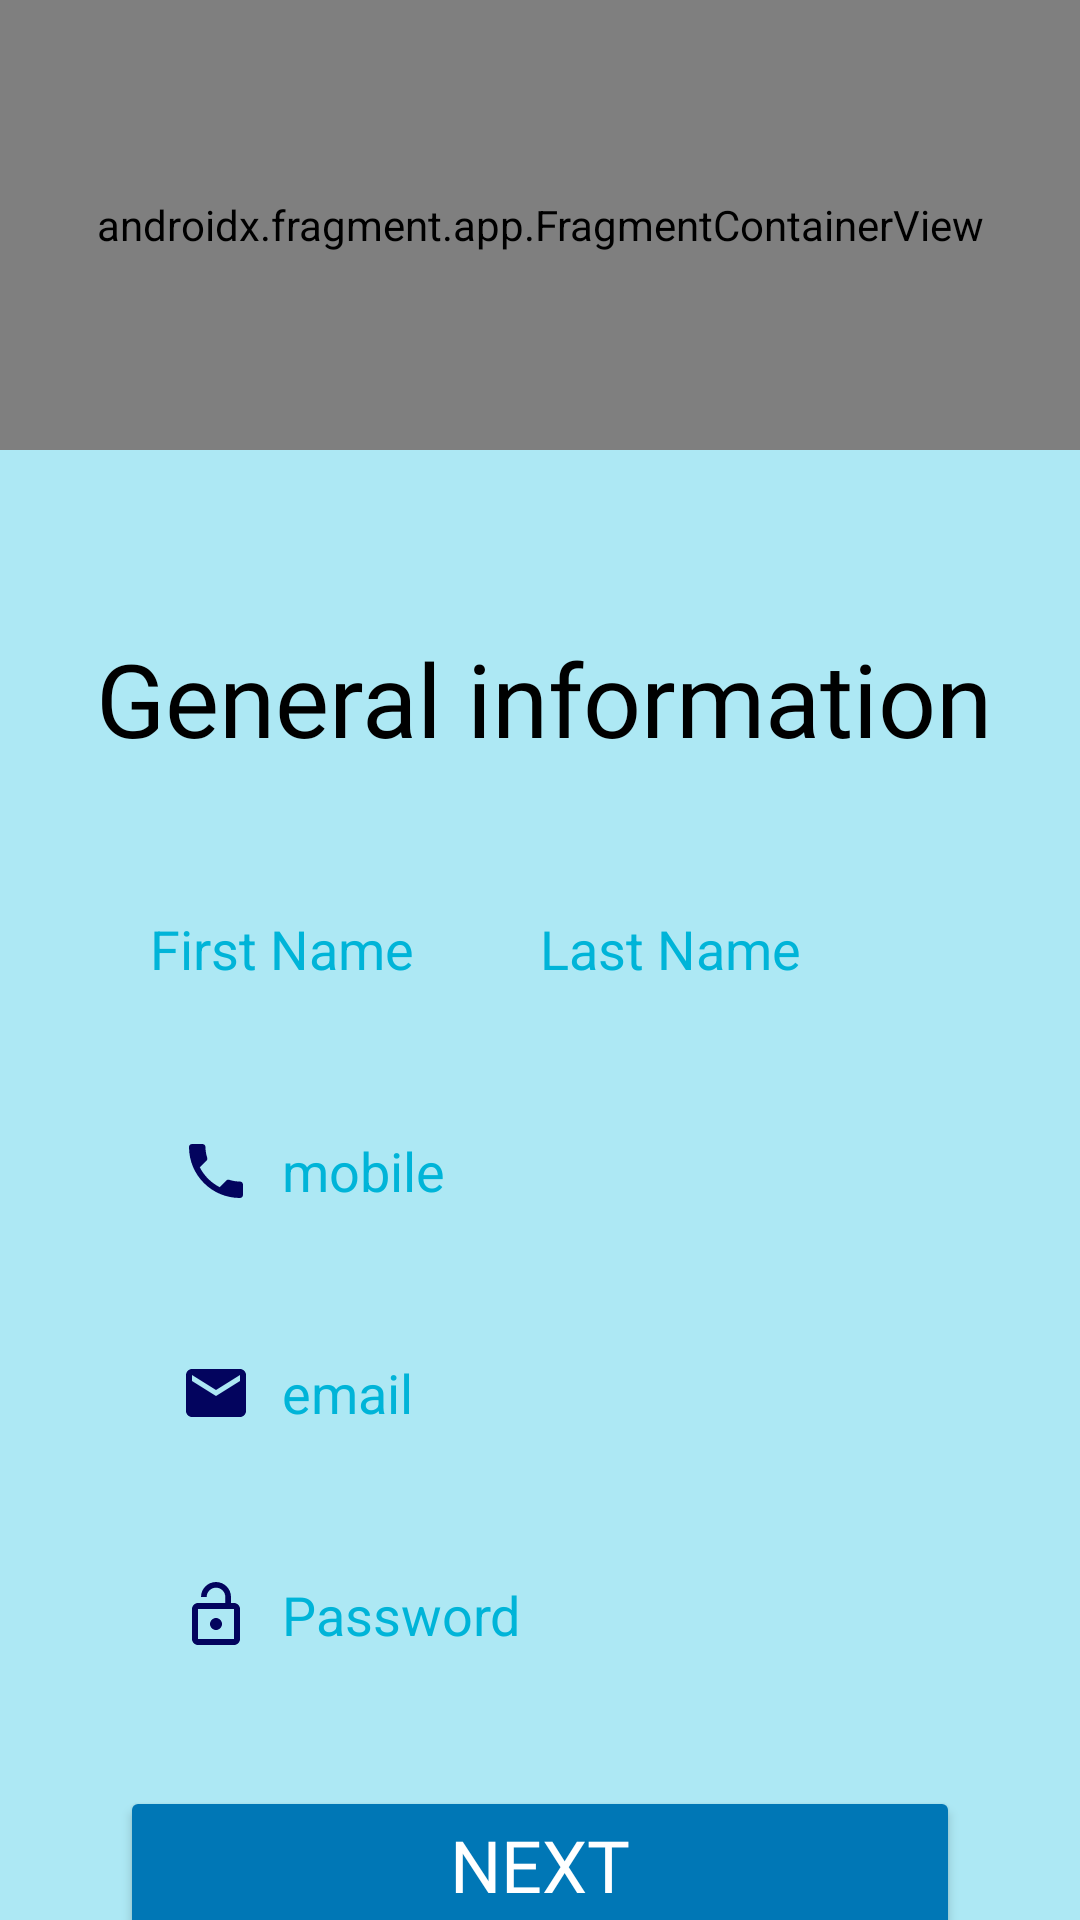

Reconstruct the res/layout file that produces this screen, plus the resources it refers to.
<!-- AndroidManifest.xml: application theme Theme.Water_app -->
<!-- res/layout/activity_register.xml -->
<?xml version="1.0" encoding="utf-8"?>
<androidx.constraintlayout.widget.ConstraintLayout xmlns:android="http://schemas.android.com/apk/res/android"
    xmlns:app="http://schemas.android.com/apk/res-auto"
    xmlns:tools="http://schemas.android.com/tools"
    android:layout_width="match_parent"
    android:layout_height="match_parent"
    android:background="#ADE8F4"
    android:backgroundTint="#ADE8F4"
    tools:context=".RegisterActivity">

    <androidx.fragment.app.FragmentContainerView
        android:id="@+id/fragmentContainerView"
        android:name="com.codebee.water_app.RegisterHeader"
        android:layout_width="0dp"
        android:layout_height="150dp"
        app:layout_constraintEnd_toEndOf="parent"
        app:layout_constraintStart_toStartOf="parent"
        app:layout_constraintTop_toTopOf="parent" />

    <EditText
        android:id="@+id/fn"
        android:layout_width="150dp"
        android:layout_height="50dp"
        android:layout_marginStart="40dp"

        android:layout_marginTop="36dp"
        android:background="@drawable/input_field_design_log_in"
        android:drawablePadding="10dp"
        android:ems="10"
        android:hint="First Name"
        android:inputType="text"
        android:paddingStart="10dp"
        android:textColor="#000000"
        android:textColorHint="#00B4D8"
        app:layout_constraintStart_toStartOf="parent"
        app:layout_constraintTop_toBottomOf="@+id/textView7" />

    <EditText
        android:id="@+id/ln"
        android:layout_width="150dp"
        android:layout_height="50dp"
        android:layout_marginEnd="40dp"
        android:background="@drawable/input_field_design_log_in"
        android:ems="10"
        android:hint="Last Name"
        android:inputType="text"
        android:paddingStart="10dp"
        android:textColor="#000000"
        android:textColorHint="#00B4D8"
        app:layout_constraintEnd_toEndOf="parent"
        app:layout_constraintTop_toTopOf="@+id/fn" />

    <EditText
        android:id="@+id/mob"
        android:layout_width="0dp"
        android:layout_height="50dp"
        android:layout_marginTop="24dp"
        android:background="@drawable/input_field_design_log_in"
        android:drawableStart="@drawable/baseline_local_phone_24"
        android:drawablePadding="10dp"
        android:ems="10"
        android:hint="@string/mobile"
        android:inputType="number"
        android:maxLength="10"
        android:paddingStart="20dp"
        android:textColor="#000000"
        android:textColorHint="#00B4D8"
        app:layout_constraintEnd_toEndOf="@+id/ln"
        app:layout_constraintStart_toStartOf="@+id/fn"
        app:layout_constraintTop_toBottomOf="@+id/fn" />

    <EditText
        android:id="@+id/email"
        android:layout_width="0dp"
        android:layout_height="50dp"
        android:layout_marginTop="24dp"
        android:background="@drawable/input_field_design_log_in"
        android:drawableStart="@drawable/baseline_email_24"
        android:drawablePadding="10dp"
        android:ems="10"
        android:hint="email"
        android:inputType="text"
        android:paddingStart="20dp"
        android:textColor="#000000"
        android:textColorHint="#00B4D8"
        app:layout_constraintEnd_toEndOf="@+id/mob"
        app:layout_constraintStart_toStartOf="@+id/mob"
        app:layout_constraintTop_toBottomOf="@+id/mob" />

    <TextView
        android:id="@+id/textView7"
        android:layout_width="wrap_content"
        android:layout_height="wrap_content"
        android:layout_marginStart="32dp"
        android:layout_marginTop="60dp"
        android:fontFamily="@font/averia_gruesa_libre"
        android:text="General information"
        android:textColor="#000000"
        android:textColorHint="#00B4D8"
        android:textSize="34sp"
        app:layout_constraintStart_toStartOf="parent"
        app:layout_constraintTop_toBottomOf="@+id/fragmentContainerView" />

    <EditText
        android:id="@+id/pass"
        android:layout_width="0dp"
        android:layout_height="50dp"
        android:layout_marginTop="24dp"
        android:background="@drawable/input_field_design_log_in"
        android:drawableStart="@drawable/baseline_lock_open_24"
        android:drawablePadding="10dp"
        android:ems="10"
        android:hint="@string/password"
        android:inputType="textPassword"

        android:paddingStart="20dp"
        android:textColor="#000000"

        android:textColorHint="#00B4D8"
        app:layout_constraintEnd_toEndOf="@+id/email"
        app:layout_constraintHorizontal_bias="0.0"
        app:layout_constraintStart_toStartOf="@+id/email"
        app:layout_constraintTop_toBottomOf="@+id/email" />

    <Button
        android:id="@+id/button2"
        android:layout_width="0dp"
        android:layout_height="wrap_content"
        android:layout_marginTop="32dp"
        android:backgroundTint="@color/blue3"
        android:fontFamily="@font/averia_gruesa_libre"
        android:text="Next"
        android:textColor="#FFFFFF"

        android:textSize="24sp"
        app:layout_constraintEnd_toEndOf="@+id/pass"
        app:layout_constraintStart_toStartOf="@+id/pass"
        app:layout_constraintTop_toBottomOf="@+id/pass" />

</androidx.constraintlayout.widget.ConstraintLayout>
<!-- resources referenced by this layout -->
<resources>
  <color name="blue3">#0077B6</color>
  <!-- drawable baseline_email_24 (drawable) -->
  <vector android:height="24dp" android:tint="#03045E"
      android:viewportHeight="24" android:viewportWidth="24"
      android:width="24dp" xmlns:android="http://schemas.android.com/apk/res/android">
      <path android:fillColor="@android:color/white" android:pathData="M20,4L4,4c-1.1,0 -1.99,0.9 -1.99,2L2,18c0,1.1 0.9,2 2,2h16c1.1,0 2,-0.9 2,-2L22,6c0,-1.1 -0.9,-2 -2,-2zM20,8l-8,5 -8,-5L4,6l8,5 8,-5v2z"/>
  </vector>
  <!-- drawable baseline_local_phone_24 (drawable) -->
  <vector android:height="24dp" android:tint="#03045E"
      android:viewportHeight="24" android:viewportWidth="24"
      android:width="24dp" xmlns:android="http://schemas.android.com/apk/res/android">
      <path android:fillColor="@android:color/white" android:pathData="M6.62,10.79c1.44,2.83 3.76,5.14 6.59,6.59l2.2,-2.2c0.27,-0.27 0.67,-0.36 1.02,-0.24 1.12,0.37 2.33,0.57 3.57,0.57 0.55,0 1,0.45 1,1V20c0,0.55 -0.45,1 -1,1 -9.39,0 -17,-7.61 -17,-17 0,-0.55 0.45,-1 1,-1h3.5c0.55,0 1,0.45 1,1 0,1.25 0.2,2.45 0.57,3.57 0.11,0.35 0.03,0.74 -0.25,1.02l-2.2,2.2z"/>
  </vector>
  <!-- drawable baseline_lock_open_24 (drawable) -->
  <vector android:height="24dp" android:tint="#03045E"
      android:viewportHeight="24" android:viewportWidth="24"
      android:width="24dp" xmlns:android="http://schemas.android.com/apk/res/android">
      <path android:fillColor="@android:color/white" android:pathData="M12,17c1.1,0 2,-0.9 2,-2s-0.9,-2 -2,-2 -2,0.9 -2,2 0.9,2 2,2zM18,8h-1L17,6c0,-2.76 -2.24,-5 -5,-5S7,3.24 7,6h1.9c0,-1.71 1.39,-3.1 3.1,-3.1 1.71,0 3.1,1.39 3.1,3.1v2L6,8c-1.1,0 -2,0.9 -2,2v10c0,1.1 0.9,2 2,2h12c1.1,0 2,-0.9 2,-2L20,10c0,-1.1 -0.9,-2 -2,-2zM18,20L6,20L6,10h12v10z"/>
  </vector>
  <string name="mobile">mobile</string>
  <string name="password">Password</string>
  <style name="Theme.Water_app" parent="Base.Theme.Water_app" />
  <style name="Base.Theme.Water_app" parent="Theme.Material3.DayNight.NoActionBar">
          
  
      </style>
</resources>
